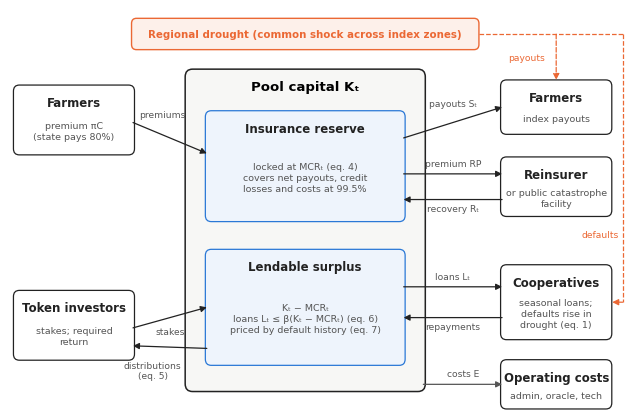

Generate this figure with matplotlib:
import matplotlib; matplotlib.use("Agg")
import matplotlib.pyplot as plt
from matplotlib.patches import FancyBboxPatch, FancyArrowPatch
BLUE="#2a78d6"; ORANGE="#eb6834"; INK="#222222"; GREY="#555555"; FILL="#eef4fc"; FILL2="#fdf0ea"
t="ₜ"
plt.rcParams.update({"font.family":"DejaVu Sans"})
fig,ax=plt.subplots(figsize=(8,5.2),dpi=300); ax.set_xlim(0,126); ax.set_ylim(0,78); ax.axis("off")
def box(x,y,w,h,title,sub="",fc="white",ec=INK,fs=8.5):
    ax.add_patch(FancyBboxPatch((x,y),w,h,boxstyle="round,pad=0.3,rounding_size=1.2",fc=fc,ec=ec,lw=0.9))
    ax.text(x+w/2,y+h-3.2,title,ha="center",va="center",fontsize=fs,fontweight="bold",color=INK)
    if sub: ax.text(x+w/2,y+(h-4.5)/2,sub,ha="center",va="center",fontsize=6.8,color=GREY,linespacing=1.3)
def arr(p1,p2,color=INK,ls="-",rad=0.0):
    ax.add_patch(FancyArrowPatch(p1,p2,arrowstyle="-|>",mutation_scale=9,lw=0.9,color=color,linestyle=ls,connectionstyle=f"arc3,rad={rad}",shrinkA=0,shrinkB=0))
def lab(x,y,s,color=GREY,ha="center"): ax.text(x,y,s,fontsize=6.6,color=color,ha=ha,va="center",linespacing=1.25)
ax.add_patch(FancyBboxPatch((25,70.5),70,5.5,boxstyle="round,pad=0.3,rounding_size=1",fc=FILL2,ec=ORANGE,lw=1))
ax.text(60,73.2,"Regional drought (common shock across index zones)",ha="center",va="center",fontsize=7.4,color=ORANGE,fontweight="bold")
box(1,50,24,13,"Farmers","premium πC\n(state pays 80%)")
box(1,10,24,13,"Token investors","stakes; required\nreturn")
ax.add_patch(FancyBboxPatch((36,4),48,62,boxstyle="round,pad=0.4,rounding_size=1.5",fc="#f7f7f5",ec=INK,lw=1.1))
ax.text(60,63,"Pool capital K"+t,ha="center",va="center",fontsize=9.5,fontweight="bold")
box(40,37,40,21,"Insurance reserve","locked at MCR"+t+" (eq. 4)\ncovers net payouts, credit\nlosses and costs at 99.5%",fc=FILL,ec=BLUE)
box(40,9,40,22,"Lendable surplus","K"+t+" − MCR"+t+"\nloans L"+t+" ≤ β(K"+t+" − MCR"+t+") (eq. 6)\npriced by default history (eq. 7)",fc=FILL,ec=BLUE)
box(100,54,22,10,"Farmers","index payouts")
box(100,38,22,11,"Reinsurer","or public catastrophe\nfacility")
box(100,14,22,14,"Cooperatives","seasonal loans;\ndefaults rise in\ndrought (eq. 1)")
box(100,0.5,22,9,"Operating costs","admin, oracle, tech")
arr((25,56),(40,50)); lab(31,57.5,"premiums")
arr((25,16),(40,20)); lab(32.5,15.2,"stakes")
arr((40,12),(25,12.5)); lab(29,7.6,"distributions\n(eq. 5)")
arr((80,53),(100,59)); lab(90,59.6,"payouts S"+t)
arr((80,46),(100,46)); lab(90,47.9,"premium RP")
arr((100,41),(80,41)); lab(90,39.2,"recovery R"+t)
arr((80,24),(100,24)); lab(90,25.9,"loans L"+t)
arr((100,18),(80,18)); lab(90,16.2,"repayments")
arr((84,5),(100,5),color=GREY); lab(92,6.9,"costs E")
ax.plot([95.3,124.5],[73.2,73.2],color=ORANGE,ls="--",lw=0.9)
arr((111,73.2),(111,64.3),color=ORANGE,ls="--"); lab(105,68.6,"payouts",ORANGE)
ax.plot([124.5,124.5],[73.2,21],color=ORANGE,ls="--",lw=0.9); arr((124.5,21),(122.4,21),color=ORANGE)
lab(123.8,34,"defaults",ORANGE,ha="right")
plt.savefig("Figure2_financial_flows.png",bbox_inches="tight",facecolor="white")
